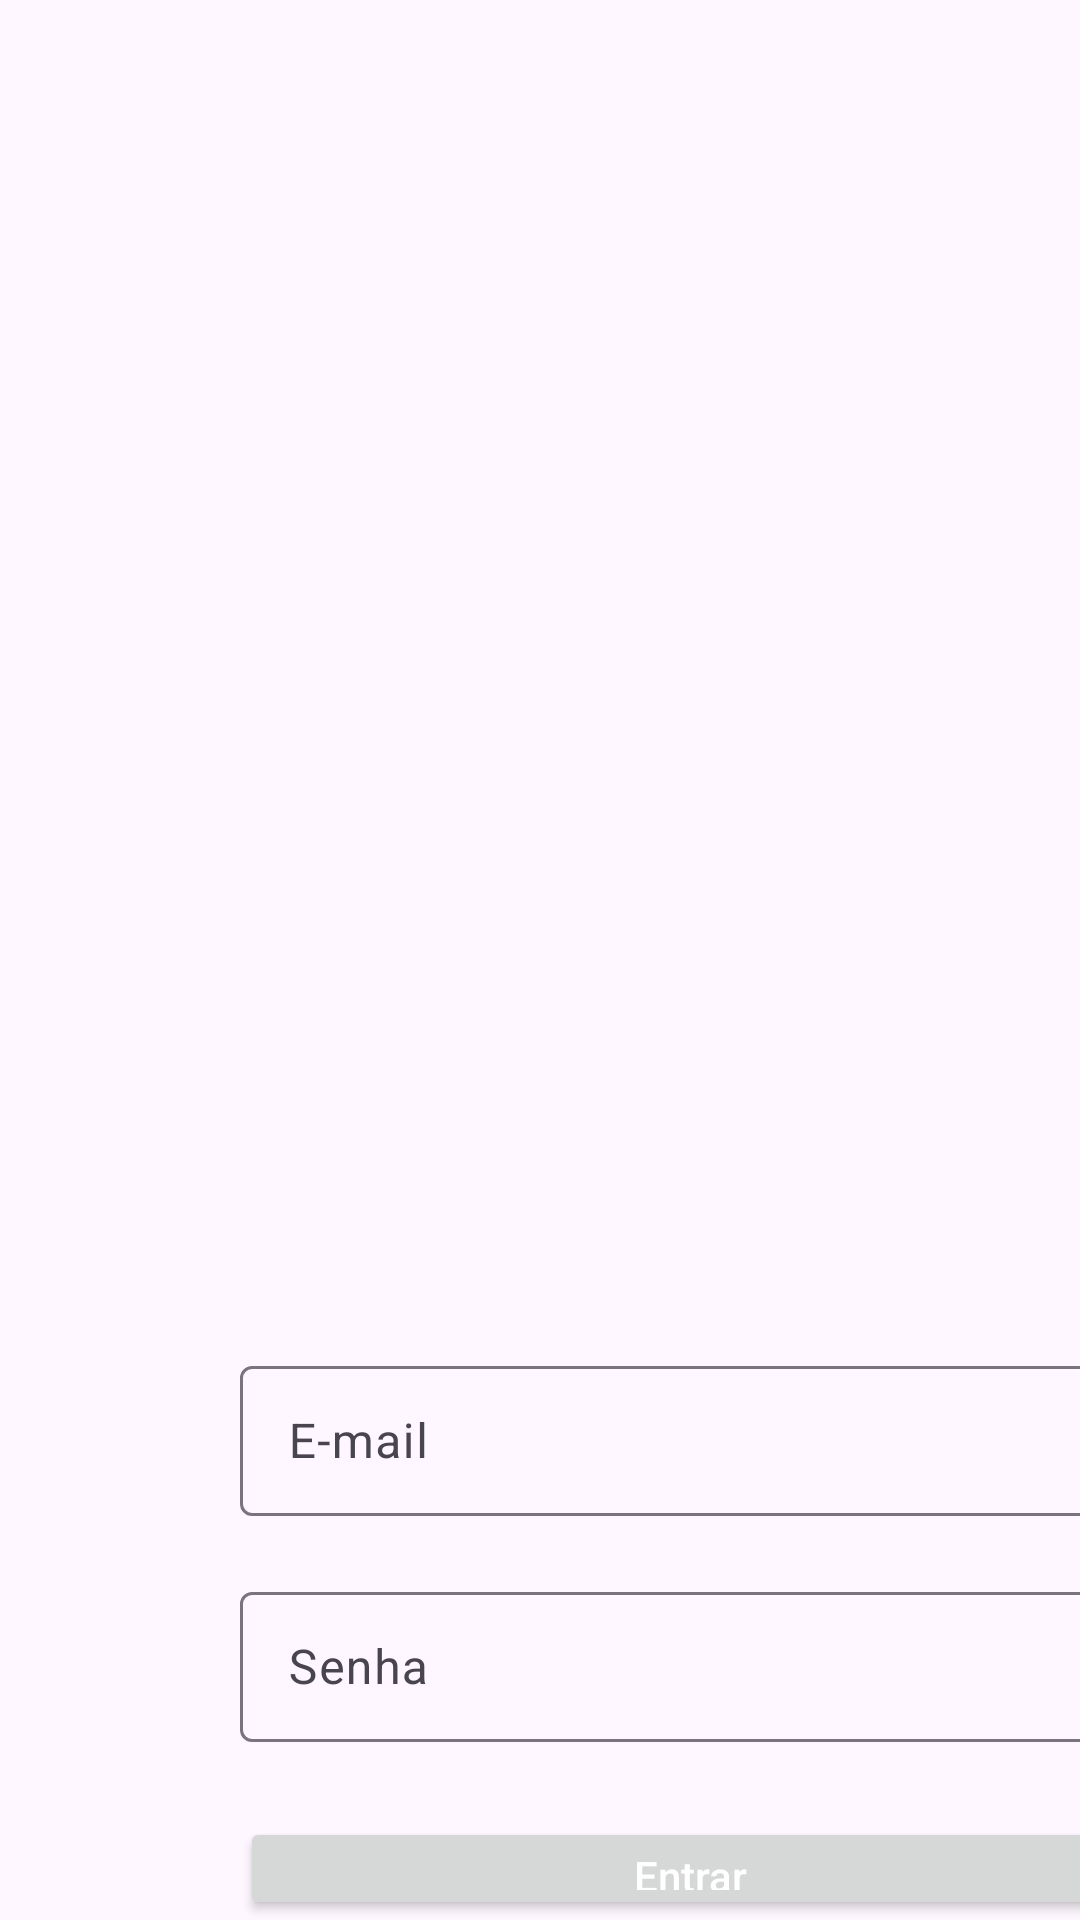

Produce the Android XML layout that renders to this screen, including the resource entries it uses.
<!-- AndroidManifest.xml: application theme Theme.Paodaria -->
<!-- res/layout/login_layout.xml -->
<?xml version="1.0" encoding="utf-8"?>
<LinearLayout xmlns:android="http://schemas.android.com/apk/res/android"
    xmlns:app="http://schemas.android.com/apk/res-auto"
    xmlns:tools="http://schemas.android.com/tools"
    android:id="@+id/main"
    android:layout_width="match_parent"
    android:layout_height="match_parent"
    tools:context=".LoginActivity"
    android:orientation="vertical">

    <ImageView
        android:layout_width="200dp"
        android:layout_height="200dp"
        android:layout_marginTop="200dp"
        android:src="@drawable/padaria"
        android:layout_gravity="center"/>

    <com.google.android.material.textfield.TextInputLayout
        android:layout_width="wrap_content"
        android:layout_height="wrap_content"
        android:layout_marginTop="50dp"
        android:layout_marginStart="80dp">

        <com.google.android.material.textfield.TextInputEditText
            android:layout_width="300dp"
            android:layout_height="50dp"
            android:hint="@string/e_mail">

        </com.google.android.material.textfield.TextInputEditText>

    </com.google.android.material.textfield.TextInputLayout>

    <com.google.android.material.textfield.TextInputLayout
        android:layout_width="wrap_content"
        android:layout_height="wrap_content"
        android:layout_marginTop="20dp"
        android:layout_marginStart="80dp">

        <com.google.android.material.textfield.TextInputEditText
            android:layout_width="300dp"
            android:layout_height="50dp"
            android:hint="@string/senha">

        </com.google.android.material.textfield.TextInputEditText>

    </com.google.android.material.textfield.TextInputLayout>

    <Button
        android:layout_width="300dp"
        android:layout_height="wrap_content"
        android:layout_marginStart="80dp"
        android:hint="Entrar"
        android:textColorHint="#FFFFFF"
        android:layout_marginTop="25dp"
        />

    <LinearLayout
        android:layout_width="match_parent"
        android:layout_height="wrap_content"
        android:orientation="horizontal">

        <Button
            style="@style/Widget.Material3.Button.TextButton"
            android:id="@+id/criar"
            android:layout_width="wrap_content"
            android:layout_height="wrap_content"
            android:text="Criar Conta"
            android:layout_marginStart="80dp"
            android:layout_marginTop="15dp"
        />

        <Button
            style="@style/Widget.Material3.Button.TextButton"
            android:id="@+id/esqueceu"
            android:layout_width="wrap_content"
            android:layout_height="wrap_content"
            android:text="Esqueceu a senha"
            android:layout_marginTop="15dp"
            android:layout_marginStart="70dp"
        />

    </LinearLayout>




</LinearLayout>
<!-- resources referenced by this layout -->
<resources>
  <string name="e_mail">E-mail</string>
  <string name="senha">Senha</string>
  <style name="Theme.Paodaria" parent="Base.Theme.Paodaria" />
  <style name="Base.Theme.Paodaria" parent="Theme.Material3.DayNight.NoActionBar">
          
          
      </style>
</resources>
